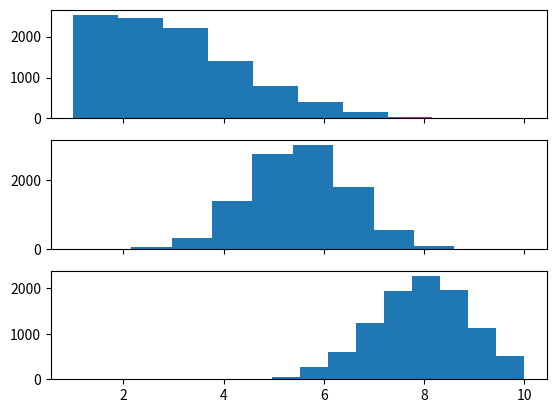

Reproduce this figure in Python.
import numpy as np
import math
import matplotlib.pyplot as plt
from scipy.stats import truncnorm


def get_truncated_normal(shape, mean=0, sd=1, low=0, upp=10):
    x = truncnorm(a=(low - mean) / sd, b=(upp - mean) / sd, loc=mean, scale=sd)
    num_elements = 1
    for dim in shape:
        num_elements *= dim
    x = x.rvs(num_elements)
    x = x.reshape(shape)
    return x


def sigmoid(x):
    return 1 / (1 + np.exp(-x))


def squared_error(output_value, target_value):
    return 0.5 * math.pow(output_value - target_value, 2)


if __name__ == "__main__":
    x1 = get_truncated_normal(shape=(1, 10000), mean=2, sd=2, low=1, upp=10)
    x2 = get_truncated_normal(shape=(1, 10000), mean=5.5, sd=1, low=1, upp=10)
    x3 = get_truncated_normal(shape=(1, 10000), mean=8, sd=1, low=1, upp=10)
    # print(x1)
    # print(x2)
    fig, ax = plt.subplots(3, sharex=True)
    ax[0].hist(x1.flatten())
    ax[1].hist(x2.flatten())
    ax[2].hist(x3.flatten())
    plt.show()